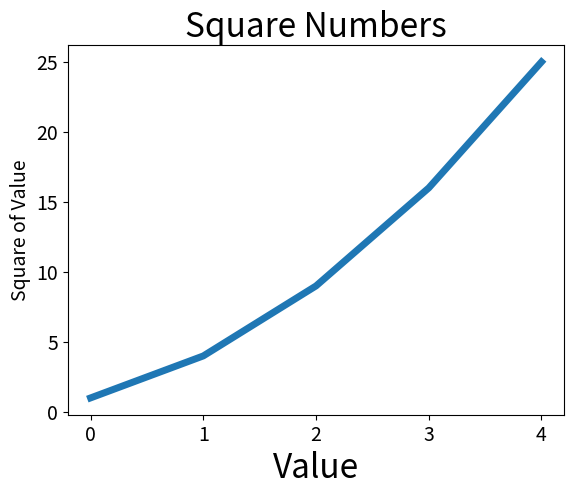

This chart was generated by the following Python code:
import matplotlib.pyplot as plt

squares = [1, 4, 9, 16, 25]

plt.plot(squares, linewidth=5)

# set chart title and label axes
plt.title("Square Numbers", fontsize=24)
plt.xlabel("Value", fontsize=24)
plt.ylabel("Square of Value", fontsize=14)

# Set size of tick labels
plt.tick_params(axis="both", labelsize=14)



plt.show()